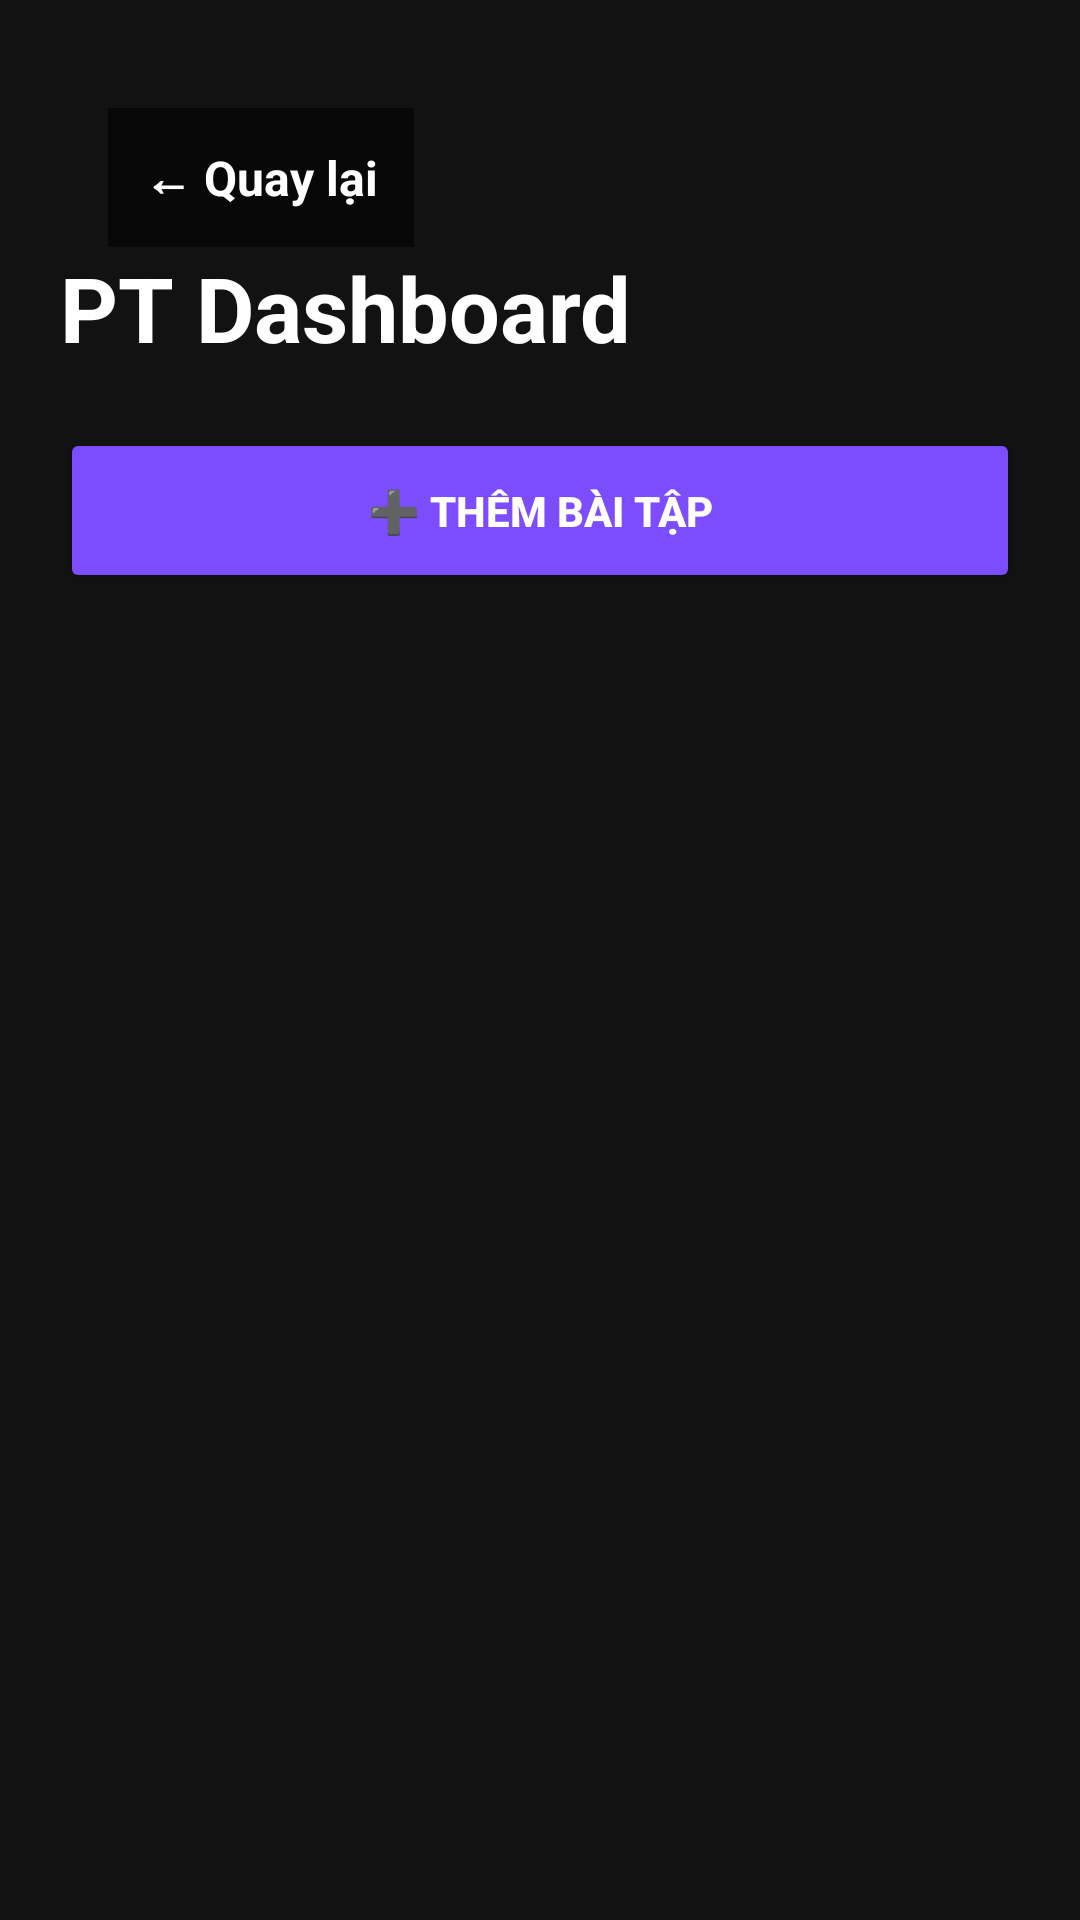

This screen was rendered from an Android layout file. Write that file and the resources it references.
<!-- AndroidManifest.xml: application theme Theme.FitBody -->
<!-- res/layout/activity_pt_dashboard.xml -->
<?xml version="1.0" encoding="utf-8"?>
<LinearLayout
    xmlns:android="http://schemas.android.com/apk/res/android"

    android:layout_width="match_parent"
    android:layout_height="match_parent"
    android:orientation="vertical"
    android:background="#121212"
    android:padding="20dp">

    <TextView
        android:id="@+id/btnBack"
        android:layout_width="wrap_content"
        android:layout_height="wrap_content"
        android:text="← Quay lại"
        android:textColor="#FFFFFF"
        android:textSize="16sp"
        android:textStyle="bold"
        android:background="#88000000"
        android:padding="12dp"
        android:layout_marginTop="16dp"
        android:layout_marginStart="16dp"/>

    <TextView
        android:layout_width="wrap_content"
        android:layout_height="wrap_content"
        android:text="PT Dashboard"
        android:textColor="#FFFFFF"
        android:textSize="30sp"
        android:textStyle="bold"/>

    <Button
        android:id="@+id/btnAddWorkout"
        android:layout_width="match_parent"
        android:layout_height="55dp"
        android:text="➕ Thêm bài tập"
        android:textColor="#FFFFFF"
        android:textStyle="bold"
        android:backgroundTint="#7C4DFF"
        android:layout_marginTop="20dp"/>

    <androidx.recyclerview.widget.RecyclerView
        android:id="@+id/recyclerWorkout"
        android:layout_width="match_parent"
        android:layout_height="match_parent"
        android:layout_marginTop="20dp"/>

</LinearLayout>
<!-- resources referenced by this layout -->
<resources>
  <style name="Theme.FitBody" parent="Theme.Material3.DayNight.NoActionBar">
          <item name="colorPrimary">@color/primary</item>
          <item name="android:windowBackground">@color/app_background</item>
          <item name="android:statusBarColor">@color/app_background</item>
          <item name="android:navigationBarColor">@color/app_background</item>
  
          
          <item name="colorSurface">@color/card_background</item>
          <item name="colorOnSurface">@color/text_primary</item>
          <item name="colorOnSurfaceVariant">@color/text_secondary</item>
      </style>
  <color name="primary">#7C4DFF</color>
</resources>
